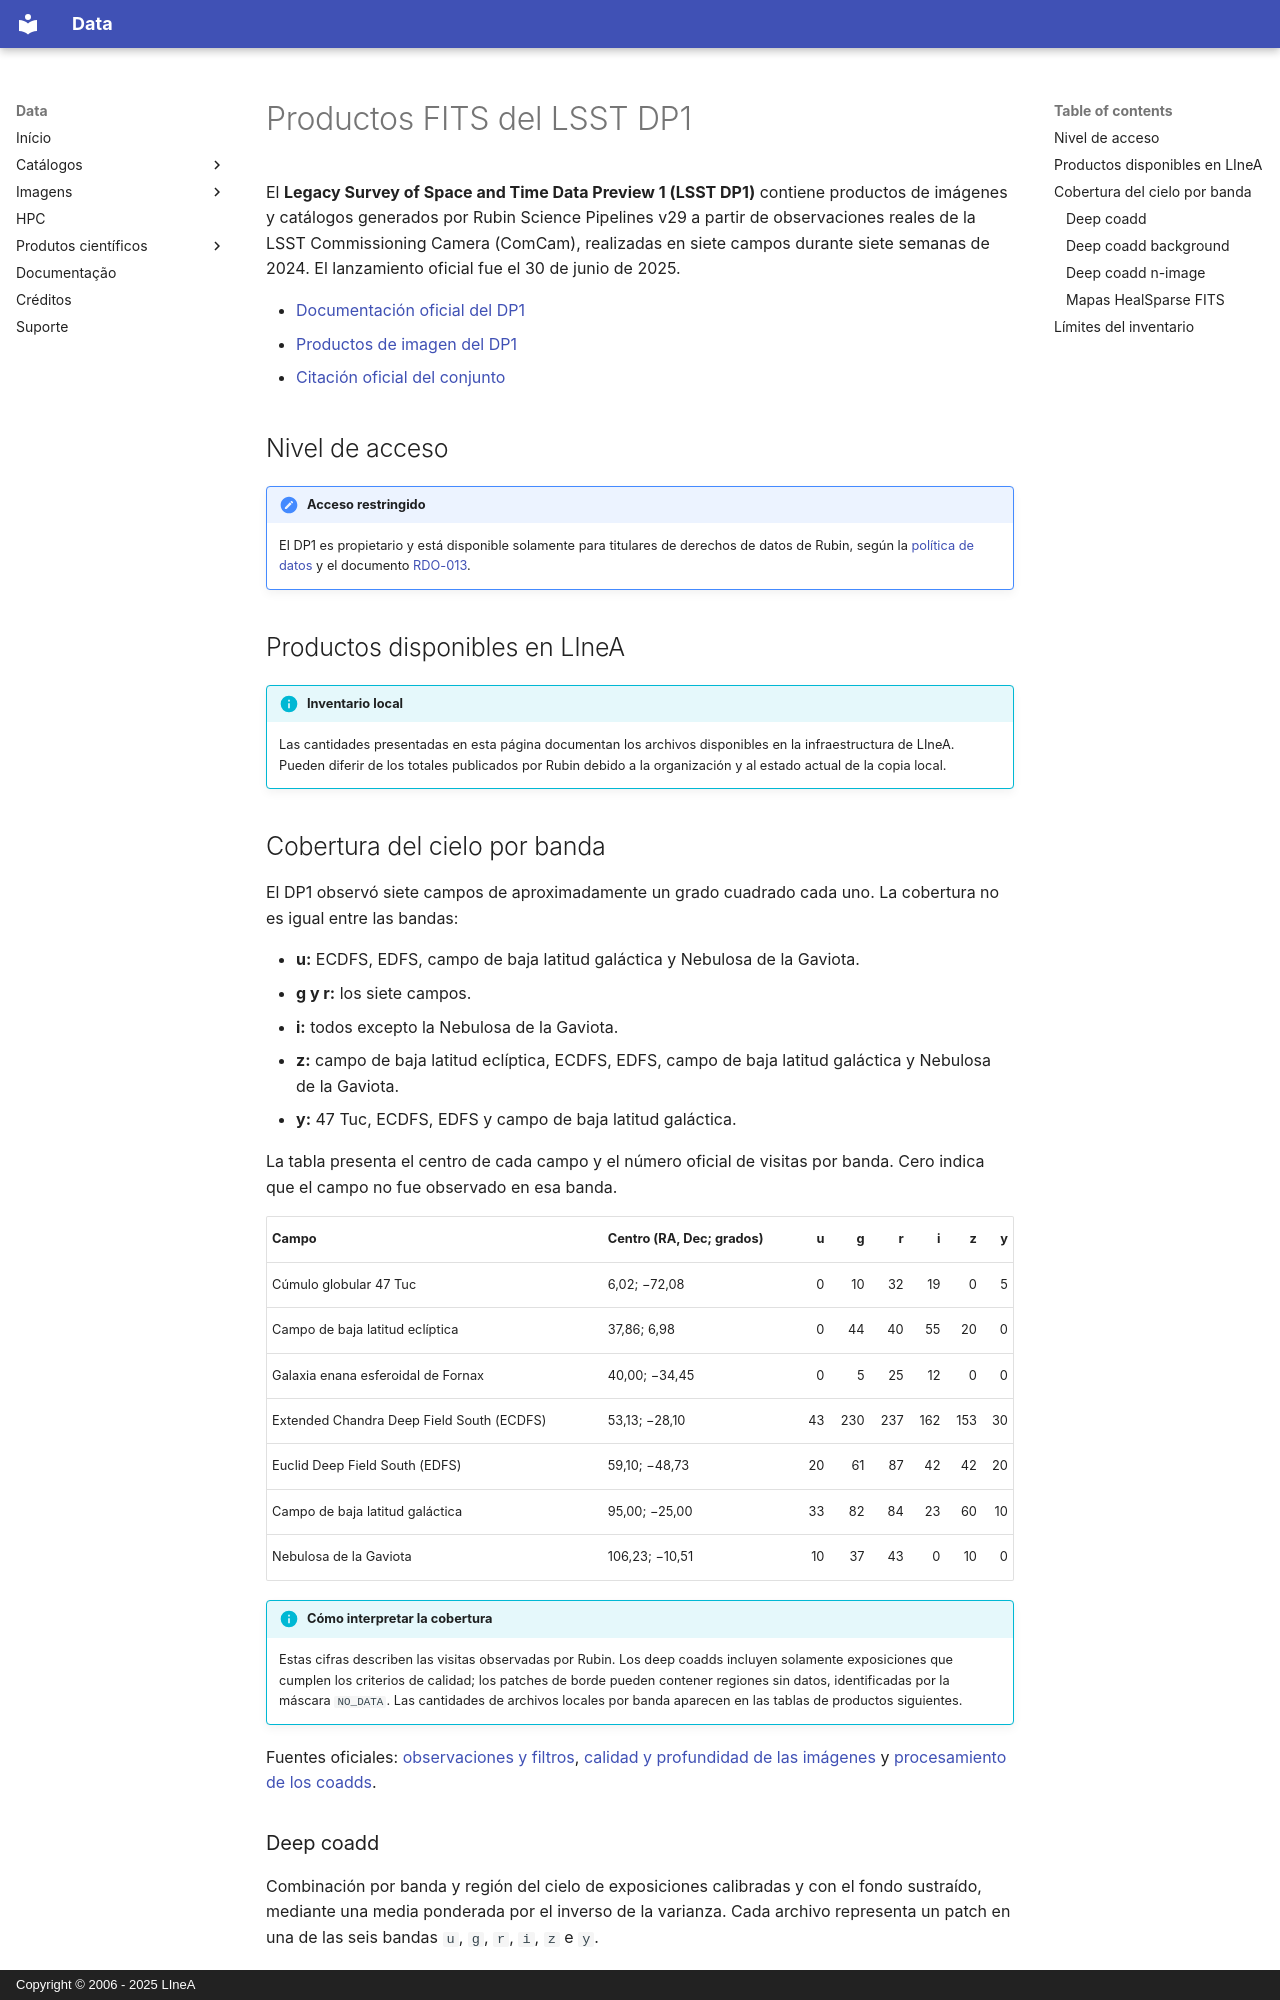

repository: linea-it/lsdb-at-linea · page: es/images/fits/lsst_dp1.html · generator: mkdocs · copyright: Copyright © 2006 - 2025 LIneA

# Productos FITS del LSST DP1

El **Legacy Survey of Space and Time Data Preview 1 (LSST DP1)** contiene productos de imágenes y catálogos generados por Rubin Science Pipelines v29 a partir de observaciones reales de la LSST Commissioning Camera (ComCam), realizadas en siete campos durante siete semanas de 2024. El lanzamiento oficial fue el 30 de junio de 2025.

- [Documentación oficial del DP1](https://dp1.lsst.io/)
- [Productos de imagen del DP1](https://dp1.lsst.io/products/images/index.html)
- [Citación oficial del conjunto](https://doi.org/10.71929/rubin/2570308)

## Nivel de acceso

!!! private "Acceso restringido"
    El DP1 es propietario y está disponible solamente para titulares de derechos de datos de Rubin, según la [política de datos](https://rubinobservatory.org/for-scientists/data-products/data-policy) y el documento [RDO-013](https://docushare.lsst.org/docushare/dsweb/Get/RDO-013).

## Productos disponibles en LIneA

!!! info "Inventario local"
    Las cantidades presentadas en esta página documentan los archivos disponibles en la infraestructura de LIneA. Pueden diferir de los totales publicados por Rubin debido a la organización y al estado actual de la copia local.
